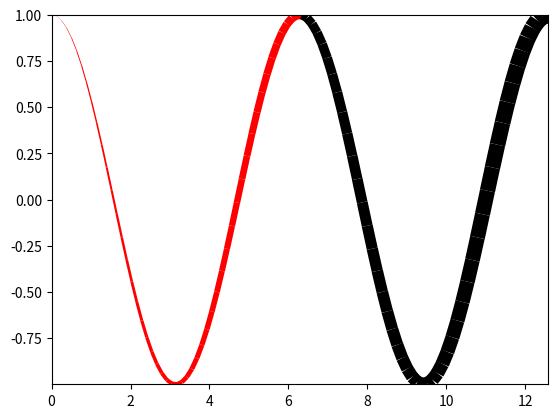

This figure's Python source:
from matplotlib.collections import LineCollection
import numpy as np
import math
import matplotlib.pyplot as plt


def draw_colorful_line(draw_data: np.ndarray):
    # 定义颜色列表 与各个点一一对应 维度与点的个数相同
    colors = []
    length = len(draw_data)
    x = np.arange(length)
    # 定义属于各个颜色的点
    red = [1, 2, 3]
    blue = [4, 5, 6]
    cyan = [7, 8, 9]
    # 填充颜色列表
    for i in range(length):
        if i in red:
            colors.append('red')
        elif i in blue:
            colors.append('blue')
        elif i in cyan:
            colors.append('cyan')
        else:
            colors.append('purple')
    y = draw_data

    points = np.array([x, y]).T.reshape(-1, 1, 2)  # shape 152，1，2
    # 分片 因为颜色不能画在点上 而是画在线段上
    segments = np.concatenate([points[:-1], points[1:]], axis=1)  # shape 151,2,2
    lc = LineCollection(segments, color=colors)
    ax = plt.axes()
    ax.set_xlim(0, length)
    ax.set_ylim(min(y), max(y))
    ax.add_collection(lc)
    plt.show()
    plt.close()


if __name__ == '__main__':
    pi = 3.1415

    x = np.linspace(0, 4 * pi, 100)
    y = [math.cos(xx) for xx in x]
    lwidths = abs(x)
    color = []
    for i in range(len(y)):
        if i < 50:
            color.append('#FF0000')
        else:
            color.append('#000000')
    print(color)
    # print(x)
    # print(y)
    print('--------------------------------------')
    points = np.array([x, y]).T.reshape(-1, 1, 2)
    print(np.array([x, y]).shape)
    print(points.shape)
    print('--------------------------------------')
    print(points[:-1].shape)
    print(points[1:].shape)
    segments = np.concatenate([points[:-1], points[1:]], axis=1)
    print(segments.shape)
    lc = LineCollection(segments, linewidths=lwidths, color=color)

    ax = plt.axes()
    ax.set_xlim(min(x), max(x))
    ax.set_ylim(min(y), max(y))
    ax.add_collection(lc)
    plt.show()
    plt.close()

    '''
    fig, a = plt.subplots()
    a.add_collection(lc)
    a.set_xlim(0, 4*pi)
    a.set_ylim(-1.1, 1.1)
    fig.show()
    '''
